Run: headless pygame with SDL's dummy video driver; simulated clock (each Clock.tick advances the game by its frame time, no real sleeping); random seed 0; keys injected as events and as key.get_pressed() state; mouse plan: one left click at the window centre at the start of phase 2, then a move to the lower-right quarter at the start of phase 3.
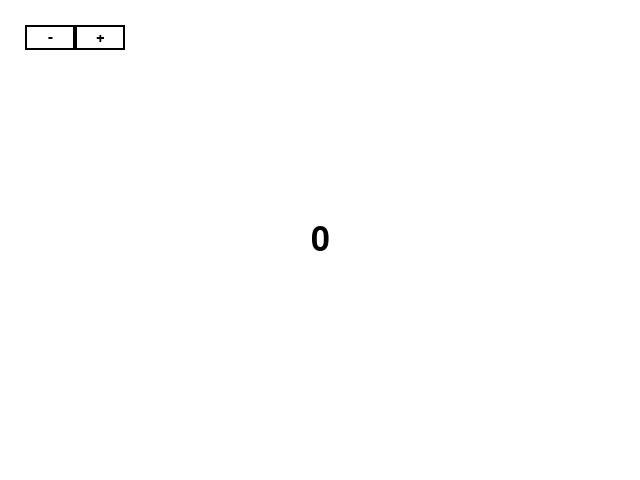
Frame 1 of 4 · flips 1–60 · no input
Frame 2 of 4 · flips 61–180 · clicked the window centre · tapped SPACE, RETURN · held RIGHT (→), D · screen unchanged from frame 1, image omitted
Frame 3 of 4 · flips 181–300 · moved the mouse to the lower-right quarter · held DOWN (↓), S · screen unchanged from frame 2, image omitted
Frame 4 of 4 · flips 301–420 · held LEFT (←), A, UP (↑), W · screen unchanged from frame 3, image omitted

The pygame program that drew these frames:

#!/usr/bin/env python3

import math
import pygame
import sys

# Definir colors
WHITE = (255, 255, 255)
BLACK = (0, 0, 0)
GRAY = (200, 200, 200)
PINK = (255, 105, 180)
GREEN = (0, 255, 0)
BLUE = (0, 0, 255)
RED_2 = (255, 0, 0)
YELLOW = (240, 187, 64)
ORANGE = (226, 137, 50)
RED = (202, 73, 65)
PURPLE = (135, 65, 152)

colors = [GREEN, YELLOW, ORANGE, RED, PURPLE, BLUE]

pygame.init()
clock = pygame.time.Clock()

# Definir la finestra
screen = pygame.display.set_mode((640, 480))
pygame.display.set_caption('Window Title')


# Fonts
font14 = pygame.font.SysFont("Arial", 14)
font22 = pygame.font.SysFont("Arial", 22)
font50 = pygame.font.SysFont("Arial", 50)

# Variables globals
mouse_data = {"x": -1, "y": -1, "pressed": False, "released": False}
buttons = [
    {"text": "-", "value": "sub", "x": 25, "y": 25, "width": 50, "height": 25, "pressed": False},
    {"text": "+", "value": "add", "x": 75, "y": 25, "width": 50, "height": 25, "pressed": False},
]
counter = 0

# Funció per detectar si el ratolí està dins del rectangle del botó
def is_point_in_rect(mouse_data, button):
    return (
        button["x"] <= mouse_data["x"] <= button["x"] + button["width"] and
        button["y"] <= mouse_data["y"] <= button["y"] + button["height"]
    )

# Bucle de l'aplicació
def main():
    is_looping = True

    while is_looping:
        is_looping = app_events()
        app_run()
        app_draw()

        clock.tick(60)  # Limitar a 60 FPS

    # Fora del bucle, tancar l'aplicació
    pygame.quit()
    sys.exit()

# Gestionar events
def app_events():
    global mouse_data
    mouse_inside = pygame.mouse.get_focused()

    for event in pygame.event.get():
        if event.type == pygame.QUIT:  # Tancar finestra
            return False
        elif event.type == pygame.MOUSEMOTION:
            if mouse_inside:
                mouse_data["x"] = event.pos[0]
                mouse_data["y"] = event.pos[1]
            else:
                mouse_data["x"] = -1
                mouse_data["y"] = -1
        elif event.type == pygame.MOUSEBUTTONDOWN:
            mouse_data["pressed"] = True
        elif event.type == pygame.MOUSEBUTTONUP:
            mouse_data["pressed"] = False
            mouse_data["released"] = True

    return True

# Fer càlculs
def app_run():
    global buttons, counter

    for button in buttons:
        if is_point_in_rect(mouse_data, button):
            if mouse_data["pressed"]:
                button["pressed"] = True
            elif mouse_data["released"]:
                button["pressed"] = False   
                # Incrementar o decrementar el comptador segons el botó
                if button["value"] == "add":
                    counter += 1
                else:
                    counter -= 1
        else:
            button["pressed"] = False
    mouse_data["released"] = False  

# Dibuixar
def app_draw():
    screen.fill(WHITE)

    # Dibuixar botons
    for button in buttons:
        draw_button(button)

    # Dibuixar text "Mouse Pressed" si el ratolí està premut
    if mouse_data["pressed"]:
        text = font14.render("Mouse Pressed", True, BLACK)
        screen.blit(text, (135, 30))

    # Dibuixar el comptador al centre
    text_surface = font50.render(str(counter), True, BLACK)
    text_rect = text_surface.get_rect(center=(screen.get_width() / 2, screen.get_height() / 2))
    screen.blit(text_surface, text_rect)

    # Actualitzar el dibuix
    pygame.display.update()

# Funció per dibuixar cada botó
def draw_button(button):
    color = ORANGE if button["pressed"] else WHITE
    rect_tuple = (button["x"], button["y"], button["width"], button["height"])
    pygame.draw.rect(screen, color, rect_tuple)  # Dibuixar botó
    pygame.draw.rect(screen, BLACK, rect_tuple, 2)  # Contorn del botó

    # Centrar el text dins del botó
    button_center_x = button["x"] + button["width"] // 2
    button_center_y = button["y"] + button["height"] // 2

    text_surface = font22.render(button["text"], True, BLACK)
    text_rect = text_surface.get_rect(center=(button_center_x, button_center_y))
    screen.blit(text_surface, text_rect)

if __name__ == "__main__":
    main()
